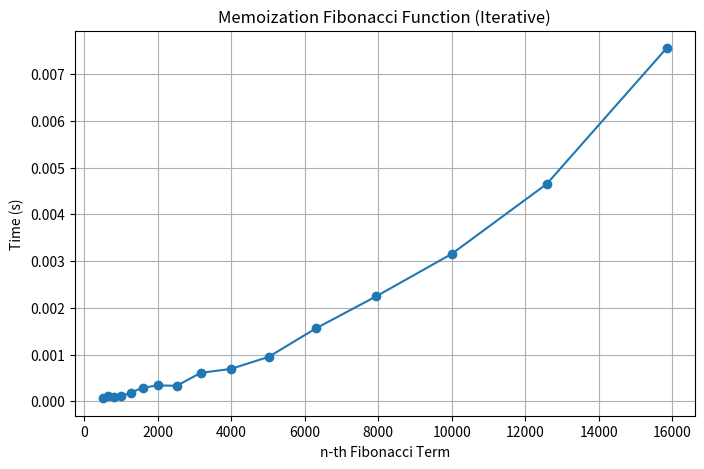

This figure's Python source:
import time
import matplotlib.pyplot as plt
import pandas as pd

def fibonacci_memoization(n):
    memo = {0: 0, 1: 1}
    for i in range(2, n + 1):
        memo[i] = memo[i - 1] + memo[i - 2]
    return memo[n]

if __name__ == "__main__":
    input_set = [501, 631, 794, 1000, 1259, 1585, 1995, 2512, 3162, 3981, 5012, 6310, 7943, 10000, 12589, 15849]
    execution_times = []

    print("\nMemoization Fibonacci Execution Times:")
    for n in input_set:
        start_time = time.time()
        result = fibonacci_memoization(n)  # Compute Fibonacci number
        elapsed_time = time.time() - start_time
        execution_times.append(elapsed_time)
        print(f"Fibonacci({n}) = {result}, Time: {elapsed_time:.6f} sec")

    df = pd.DataFrame([execution_times], columns=input_set)
    print("\nExecution Time Table:")
    print(df.to_string(index=False))

    plt.figure(figsize=(8, 5))
    plt.plot(input_set, execution_times, marker='o', linestyle='-')
    plt.title("Memoization Fibonacci Function (Iterative)")
    plt.xlabel("n-th Fibonacci Term")
    plt.ylabel("Time (s)")
    plt.grid()
    plt.show()
